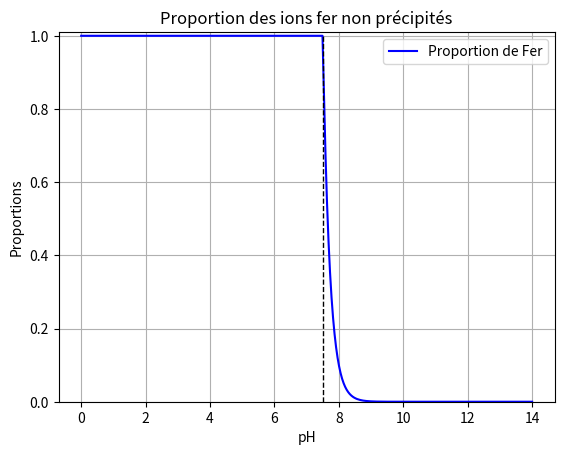

Write the Python code that produced this figure.
# PRECIPITATION D'HYDROXYDES SELON LE pH

import numpy as np
import matplotlib.pyplot as plt

# Saisie des valeurs des produits de solubilité
pKs1 = 15  # hydroxyde de fer II
# Concentrations des ions dans le mélange initial
CFe = 1e-2  # ions fer, en mol/L

# Création d'une liste de valeurs d'abscisses, ici pH
pH = np.linspace(0, 14, 300)

# Boucles de calcul des concentrations d'ions non précipités selon le pH
fFe = []

for x in pH:
    if CFe*10**(2*(x-14)) > 10**(-pKs1):
        fFe.append(10**(-pKs1-2*x+28)/CFe)
    else:
        fFe.append(1)

# Tracé des courbes
plt.figure(1)
plt.plot(pH, fFe, 'b-', label='Proportion de Fer')
plt.plot([7.5, 7.5], [0, 1], 'k--', lw=1)
plt.xlabel('pH')
plt.ylabel('Proportions')
plt.ylim(0, 1.01)

plt.title('Proportion des ions fer non précipités')
plt.legend()
plt.grid()
plt.show()
